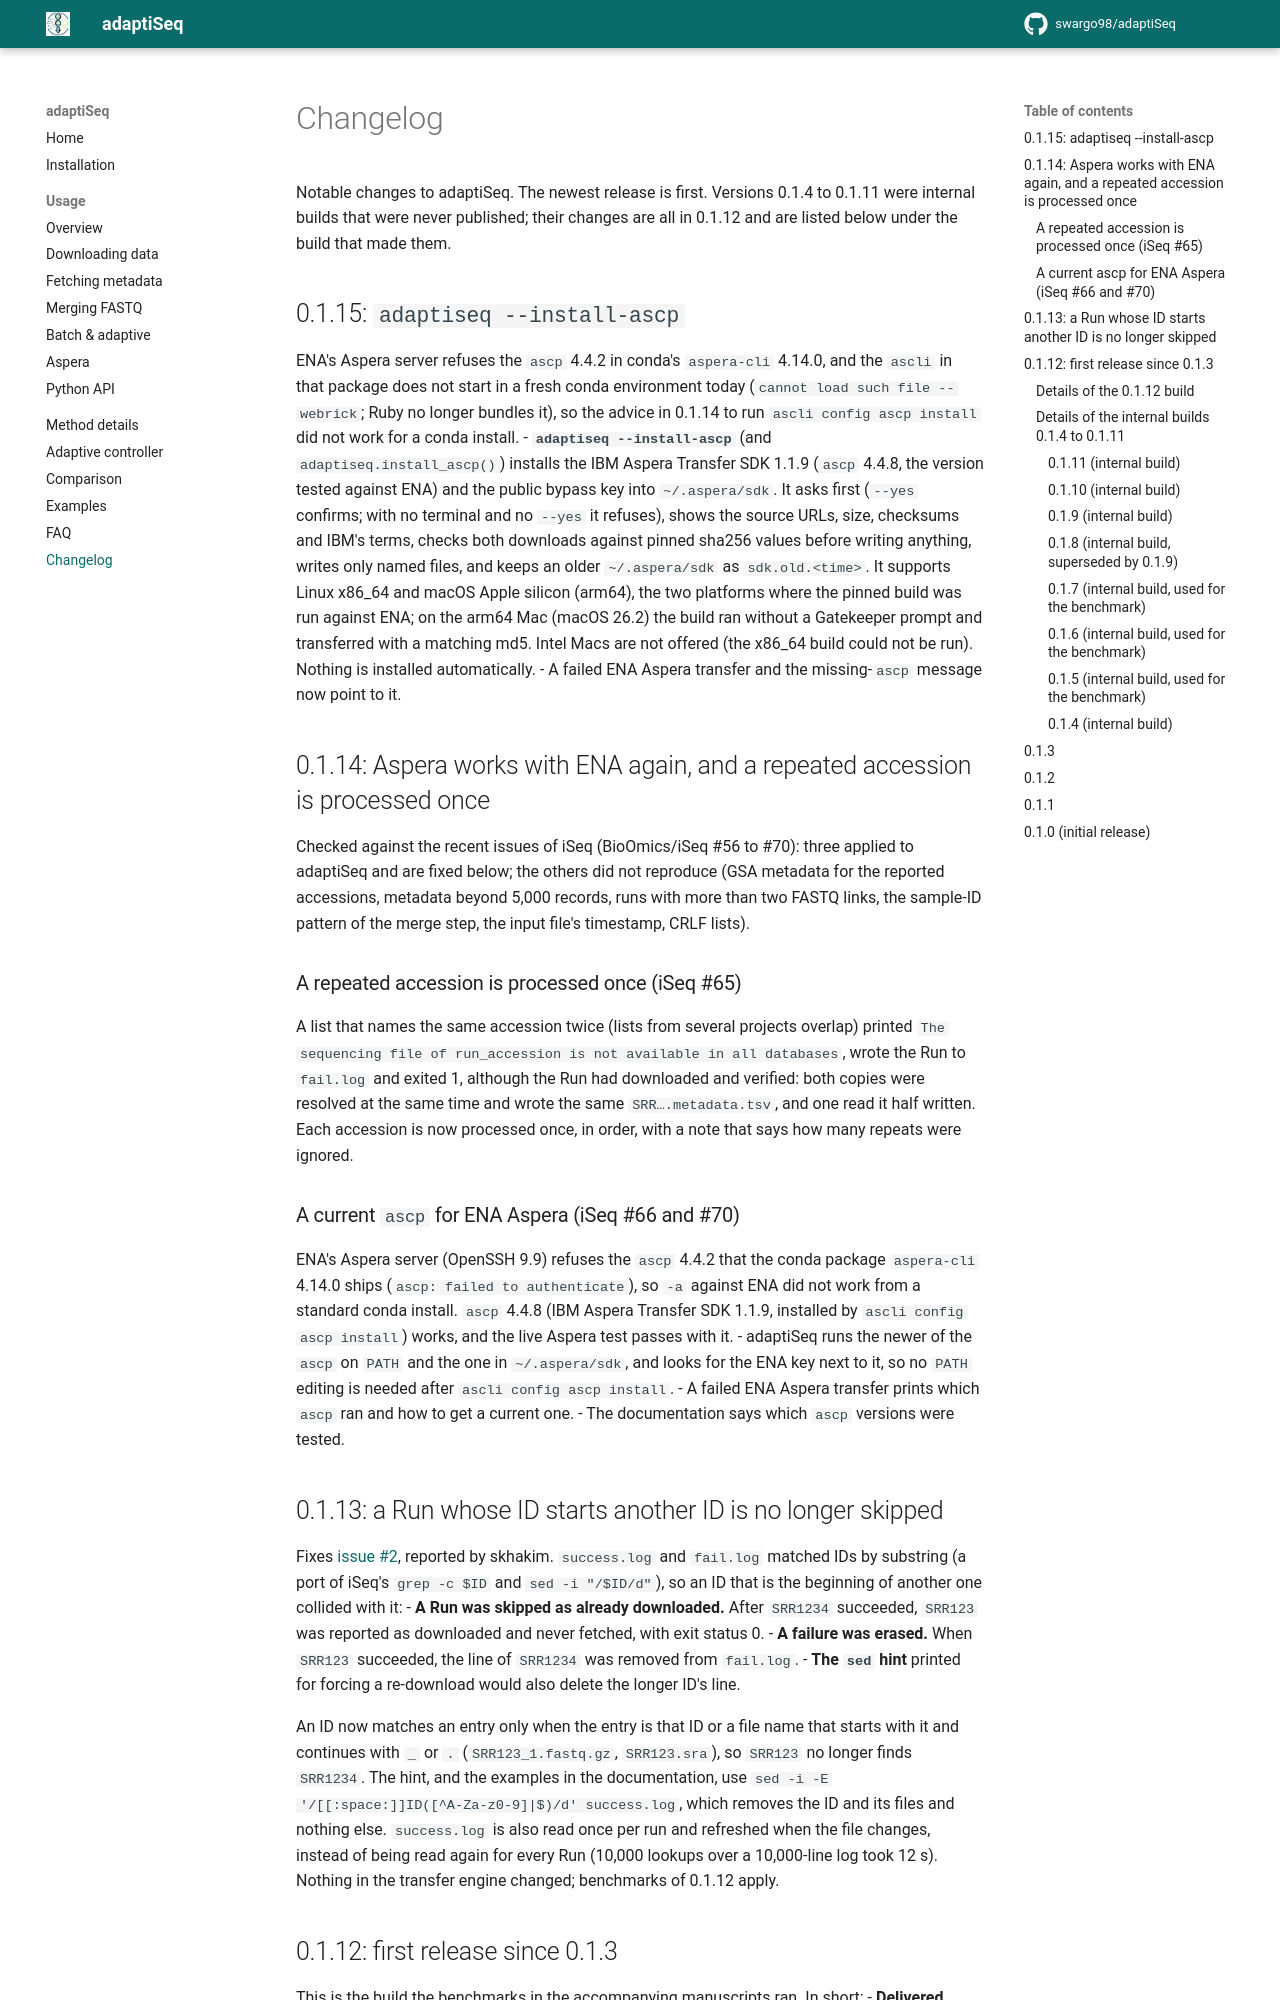

repository: swargo98/adaptiSeq · page: changelog/index.html · generator: mkdocs

# Changelog

Notable changes to adaptiSeq. The newest release is first. Versions 0.1.4 to 0.1.11 were internal
builds that were never published; their changes are all in 0.1.12 and are listed below under the build that
made them.

## 0.1.15: `adaptiseq --install-ascp`
ENA's Aspera server refuses the `ascp` 4.4.2 in conda's `aspera-cli` 4.14.0, and the `ascli` in that package does not
start in a fresh conda environment today (`cannot load such file -- webrick`; Ruby no longer bundles it), so
the advice in 0.1.14 to run `ascli config ascp install` did not work for a conda install.
- **`adaptiseq --install-ascp`** (and `adaptiseq.install_ascp()`) installs the IBM Aspera Transfer SDK 1.1.9
  (`ascp` 4.4.8, the version tested against ENA) and the public bypass key into `~/.aspera/sdk`. It asks first
  (`--yes` confirms; with no terminal and no `--yes` it refuses), shows the source URLs, size, checksums and
  IBM's terms, checks both downloads against pinned sha256 values before writing anything, writes only named
  files, and keeps an older `~/.aspera/sdk` as `sdk.old.<time>`. It supports Linux x86_64 and macOS Apple silicon
  (arm64), the two platforms where the pinned build was run against ENA; on the arm64 Mac (macOS 26.2) the
  build ran without a Gatekeeper prompt and transferred with a matching md5. Intel Macs are not offered (the
  x86_64 build could not be run). Nothing is installed automatically.
- A failed ENA Aspera transfer and the missing-`ascp` message now point to it.

## 0.1.14: Aspera works with ENA again, and a repeated accession is processed once
Checked against the recent issues of iSeq (BioOmics/iSeq #56 to #70): three applied to adaptiSeq and are fixed
below; the others did not reproduce (GSA metadata for the reported accessions, metadata beyond 5,000 records, runs with
more than two FASTQ links, the sample-ID pattern of the merge step, the input file's timestamp, CRLF lists).

### A repeated accession is processed once (iSeq #65)
A list that names the same accession twice (lists from several projects overlap) printed `The sequencing
file of run_accession is not available in all databases`, wrote the Run to `fail.log` and exited 1, although the
Run had downloaded and verified: both copies were resolved at the same time and wrote the same
`SRR….metadata.tsv`, and one read it half written. Each accession is now processed once, in order, with a note
that says how many repeats were ignored.

### A current `ascp` for ENA Aspera (iSeq #66 and #70)
ENA's Aspera server (OpenSSH 9.9) refuses the `ascp` 4.4.2 that the conda package `aspera-cli` 4.14.0
ships (`ascp: failed to authenticate`), so `-a` against ENA
did not work from a standard conda install. `ascp` 4.4.8 (IBM Aspera Transfer SDK 1.1.9, installed by
`ascli config ascp install`) works, and the live Aspera test passes with it.
- adaptiSeq runs the newer of the `ascp` on `PATH` and the one in `~/.aspera/sdk`, and looks for the
  ENA key next to it, so no `PATH` editing is needed after `ascli config ascp install`.
- A failed ENA Aspera transfer prints which `ascp` ran and how to get a current one.
- The documentation says which `ascp` versions were tested.

## 0.1.13: a Run whose ID starts another ID is no longer skipped
Fixes [issue #2](https://github.com/swargo98/adaptiSeq/issues/2), reported by skhakim. `success.log` and
`fail.log` matched IDs by substring (a port of iSeq's `grep -c $ID` and `sed -i "/$ID/d"`), so an ID that is
the beginning of another one collided with it:
- **A Run was skipped as already downloaded.** After `SRR1234` succeeded, `SRR123` was reported as
  downloaded and never fetched, with exit status 0.
- **A failure was erased.** When `SRR123` succeeded, the line of `SRR1234` was removed from `fail.log`.
- **The `sed` hint** printed for forcing a re-download would also delete the longer ID's line.

An ID now matches an entry only when the entry is that ID or a file name that starts with it and continues
with `_` or `.` (`SRR123_1.fastq.gz`, `SRR123.sra`), so `SRR123` no longer finds `SRR1234`. The hint, and the
examples in the documentation, use `sed -i -E '/[[:space:]]ID([^A-Za-z0-9]|$)/d' success.log`, which removes
the ID and its files and nothing else. `success.log` is also read once per run and refreshed when the file
changes, instead of being read again for every Run (10,000 lookups over a 10,000-line log took 12 s). Nothing
in the transfer engine changed; benchmarks of 0.1.12 apply.
